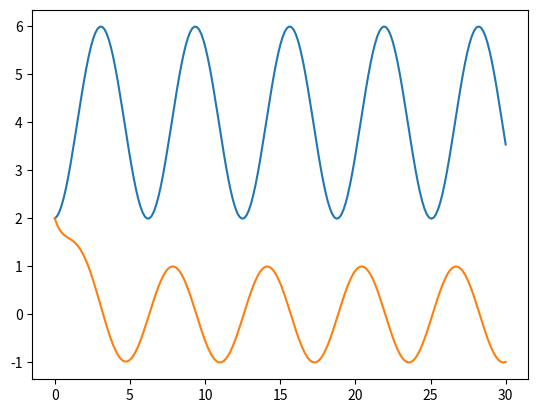
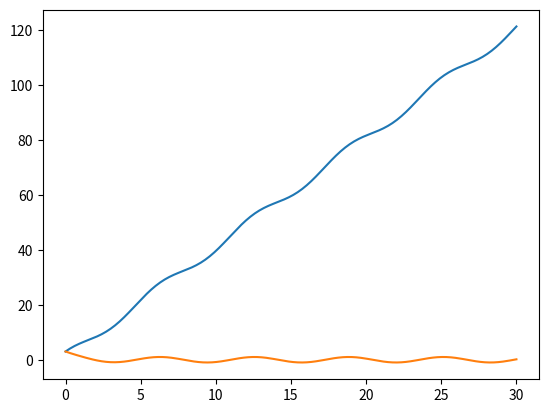

Recreate these plots in Python, in order.
import numpy as np
import matplotlib.pyplot as plt
from scipy.optimize import fsolve


def f1(y1,y2,t):
    dy1dt = -2*y1 + y2 + 2*np.sin(t)
    return dy1dt

def f2(y1,y2,t):
    dy2dt = y1 -2*y2 + 2*(np.cos(t)-np.sin(t))
    return dy2dt

def backward_euler(y1,y2,t):
    for i in range(0,N_steps):
        y1[i+1] = y1[i] + ht*f1(y1[i+1],y2[i+1],t[i+1])
        y2[i+1] = y2[i] + ht*f2(y1[i+1],y2[i+1],t[i+1])
    return y1,y2

def exact_function(t):
    y1_ex = 2*np.exp(-t) + np.sin(t)
    y2_ex = 2*np.exp(-t) + np.cos(t)
    return y1_ex, y2_ex

N_steps = 200
y1_start = 2
y2_start = 3
t_start = 0
t_end = 30
ht = (t_end - t_start)/N_steps

y1 = np.zeros(N_steps + 1)
y2 = np.zeros(N_steps + 1)

t = np.linspace(t_start,t_end,N_steps + 1)

y1[0] = y1_start
y2[0] = y2_start

Y1,Y2 = backward_euler(y1,y2,t)
Y1_ex,Y2_ex = exact_function(t)

print(Y1,Y2)

plt.figure(0)
plt.plot(t,Y1, )
plt.plot(t,Y1_ex)
plt.figure(1)
plt.plot(t,Y2)
plt.plot(t,Y2_ex)

plt.show()
